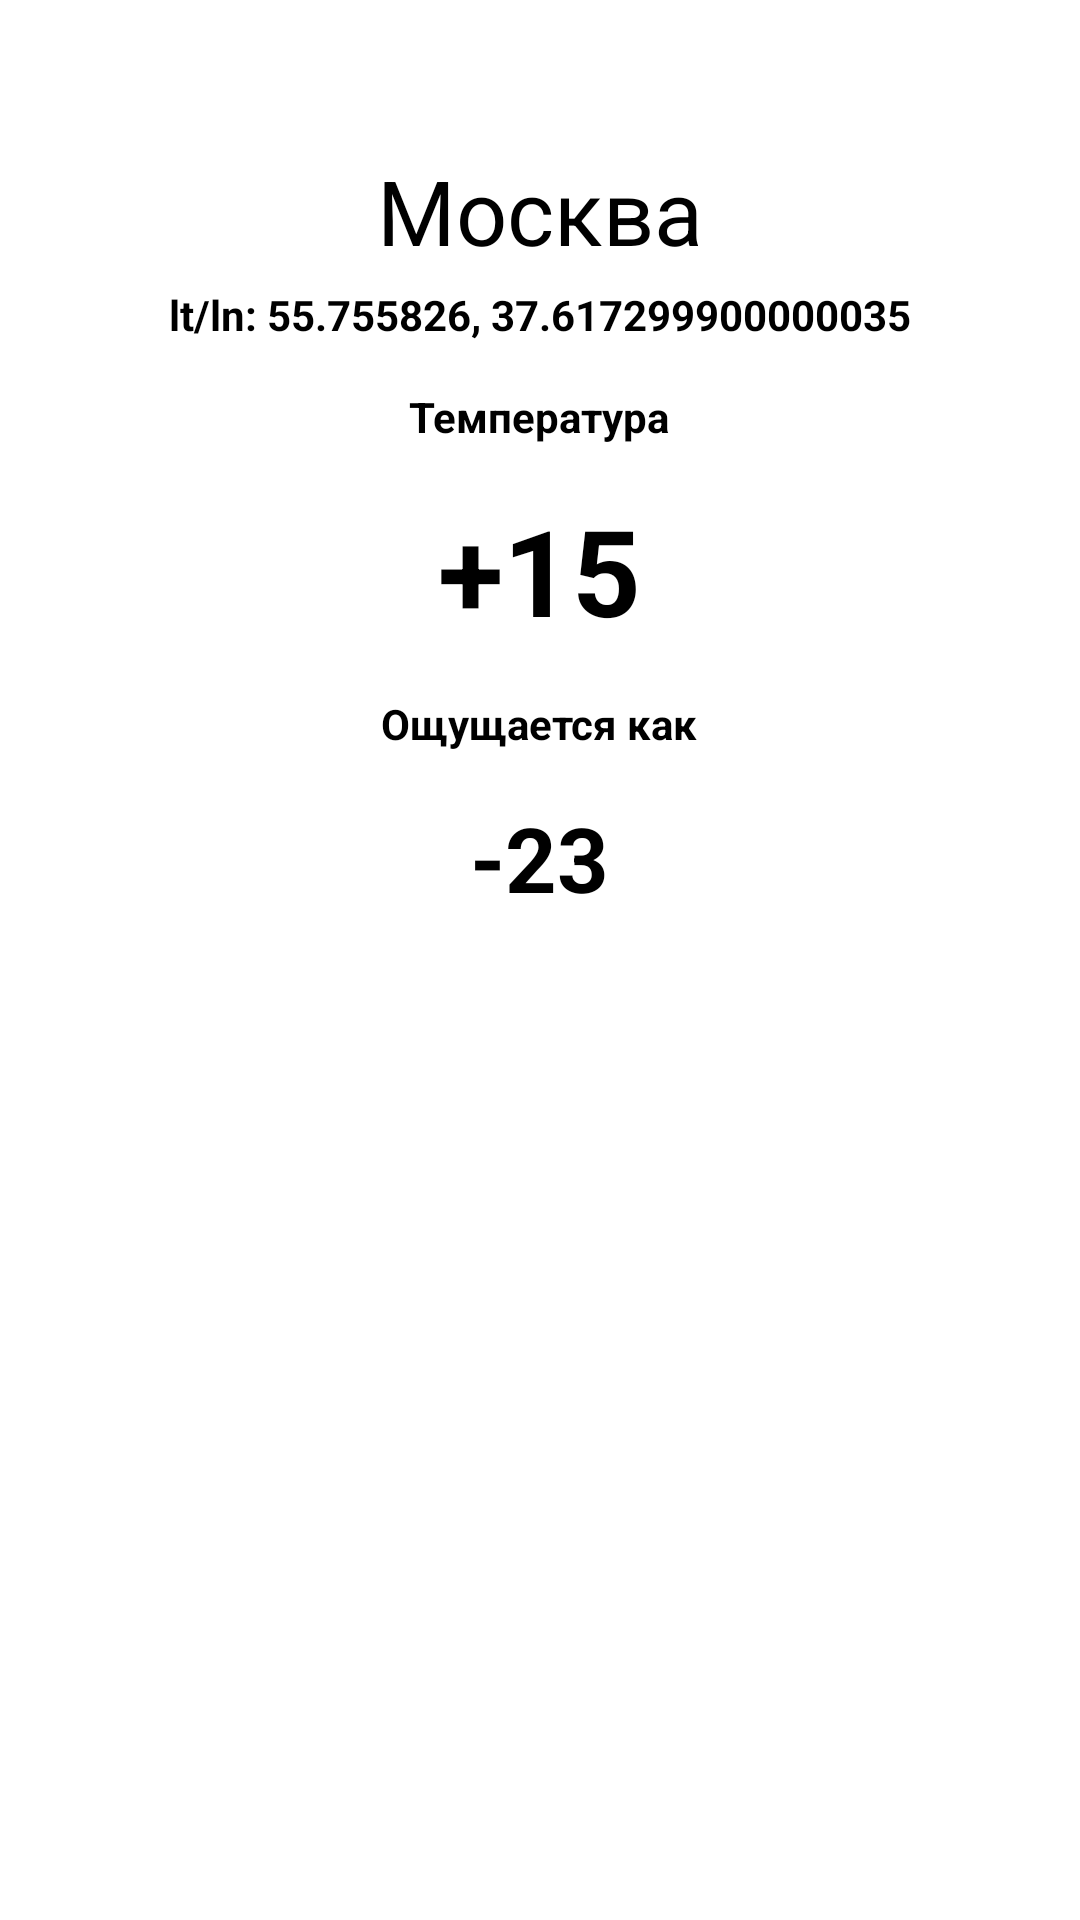

Android layout source for this screen:
<!-- AndroidManifest.xml: application theme Theme.Weather_app -->
<!-- res/layout/fragment_details.xml -->
<?xml version="1.0" encoding="utf-8"?>
<FrameLayout xmlns:android="http://schemas.android.com/apk/res/android"
    xmlns:tools="http://schemas.android.com/tools"
    android:layout_width="match_parent"
    android:layout_height="match_parent">

    <LinearLayout
        android:layout_width="match_parent"
        android:layout_height="match_parent"
        android:id="@+id/mainView"
        android:orientation="vertical"
        android:visibility="visible">

        <TextView
            android:id="@+id/cityName"
            android:layout_width="wrap_content"
            android:layout_height="wrap_content"
            android:layout_gravity="center_horizontal"
            android:layout_marginTop="@dimen/city_name_margin_top"
            android:gravity="center_horizontal"
            android:textColor="@color/black"
            android:textSize="@dimen/city_name_text_size"
            android:text="@string/city_name" />

        <TextView
            android:id="@+id/cityCoordinates"
            android:layout_width="wrap_content"
            android:layout_height="wrap_content"
            android:layout_gravity="center_horizontal"
            android:layout_marginTop="5dp"
            android:textStyle="bold"
            android:text="@string/coordinates"
            android:textColor="@color/black" />

        <TextView
            android:id="@+id/temperatureLabel"
            android:layout_width="wrap_content"
            android:layout_height="wrap_content"
            android:layout_gravity="center_horizontal"
            android:layout_marginTop="@dimen/margin_15_dp"
            android:text="@string/temperature_label"
            android:textStyle="bold"
            android:textColor="@color/black" />

        <TextView
            android:id="@+id/temperatureValue"
            android:layout_width="wrap_content"
            android:layout_height="wrap_content"
            android:layout_gravity="center_horizontal"
            android:layout_marginTop="@dimen/margin_15_dp"
            android:textSize="@dimen/temperature_value_text_size"
            android:textStyle="bold"
            android:text="@string/temperature"
            android:textColor="@color/black" />

        <TextView
            android:id="@+id/feelsLikeLabel"
            android:layout_width="wrap_content"
            android:layout_height="wrap_content"
            android:layout_marginTop="@dimen/margin_15_dp"
            android:text="@string/feels_like_label"
            android:textStyle="bold"
            android:layout_gravity="center_horizontal"
            android:textColor="@color/black" />

        <TextView
            android:id="@+id/feelsLikeValue"
            android:layout_width="wrap_content"
            android:layout_height="wrap_content"
            android:layout_marginTop="@dimen/margin_15_dp"
            android:textSize="@dimen/feels_like_text_size"
            android:textStyle="bold"
            android:text="@string/feels_like"
            android:textColor="@color/black"
            android:layout_gravity="center_horizontal" />
    </LinearLayout>

    <FrameLayout
        android:id="@+id/loadingLayout"
        android:layout_width="match_parent"
        android:layout_height="match_parent"
        android:background="@color/black"
        android:visibility="gone">

        <ProgressBar
            style="?android:attr/progressBarStyleLarge"
            android:layout_width="wrap_content"
            android:layout_height="wrap_content"
            android:layout_gravity="center_horizontal" />
    </FrameLayout>
</FrameLayout>
<!-- resources referenced by this layout -->
<resources>
  <dimen name="city_name_margin_top">50dp</dimen>
  <dimen name="city_name_text_size">30dp</dimen>
  <dimen name="feels_like_text_size">30sp</dimen>
  <dimen name="margin_15_dp">15dp</dimen>
  <dimen name="temperature_value_text_size">40sp</dimen>
  <string name="city_name">"Москва"</string>
  <string name="coordinates">lt/ln: 55.755826, 37.617299900000035</string>
  <string name="feels_like">-23</string>
  <string name="feels_like_label">Ощущается как</string>
  <string name="temperature">+15</string>
  <string name="temperature_label">Температура</string>
  <style name="Theme.Weather_app" parent="Theme.MaterialComponents.DayNight.DarkActionBar">
          
          <item name="colorPrimary">@color/purple_500</item>
          <item name="colorPrimaryVariant">@color/purple_700</item>
          <item name="colorOnPrimary">@color/teal_200</item>
          
          <item name="colorSecondary">@color/teal_200</item>
          <item name="colorSecondaryVariant">@color/teal_700</item>
          <item name="colorOnSecondary">@color/black</item>
          
          <item name="android:statusBarColor" tools:targetApi="l">?attr/colorPrimaryVariant</item>
          
      </style>
  <!-- not gathered from this repository: default colours our renderer supplied (Android Studio template values) -->
  <color name="purple_500">#FF6200EE</color>
  <color name="purple_700">#FF3700B3</color>
  <color name="teal_200">#FF03DAC5</color>
  <color name="teal_700">#FF018786</color>
  <color name="black">#FF000000</color>
</resources>
